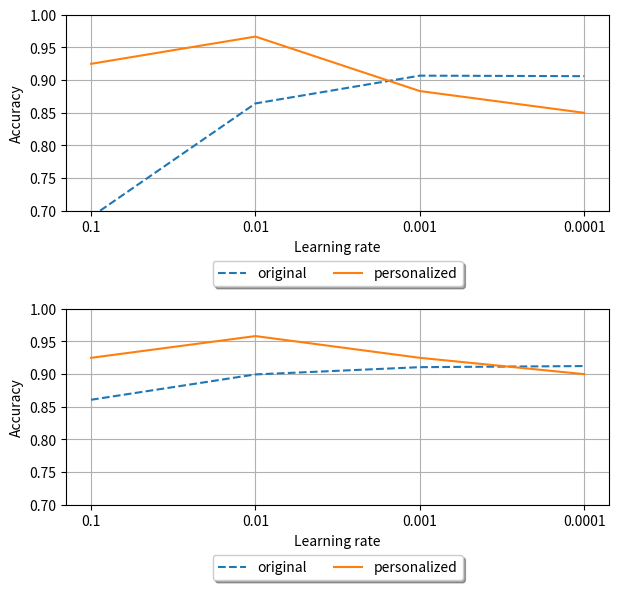

Here is the Python script that generated this plot:
import matplotlib
import matplotlib.pyplot as plt
import numpy as np


fig, (ax1, ax2) = plt.subplots(2, 1, figsize=[7,7])
x_ticks = np.arange(1,5)
lr = [0.1, 0.01, 0.001, 0.0001]

# [redacted]

original = [0.6906, 0.8644, 0.9069, 0.9061]
personalized = [0.925, 0.9667, 0.8833, 0.85]

ax1.plot(x_ticks, original, '--', label='original')
ax1.plot(x_ticks, personalized, '-', label='personalized')
ax1.set(xlabel='Learning rate', ylabel='Accuracy', xticks=x_ticks, xticklabels=lr)
ax1.set_ylim(0.7, 1.0)
ax1.grid()

# Shrink current axis's height by 10% on the bottom
box = ax1.get_position()
ax1.set_position([box.x0, box.y0 + box.height * 0.2,
                  box.width, box.height * 0.8])

ax1.legend(loc='upper center', bbox_to_anchor=(0.5, -0.22),
           fancybox=True, shadow=True, ncol=4, prop={'size': 10})


# [redacted]

original = [0.8608, 0.8996, 0.9107, 0.9124]
personalized = [0.925, 0.9583, 0.925, 0.9]

ax2.plot(x_ticks, original, '--', label='original')
ax2.plot(x_ticks, personalized, '-', label='personalized')
ax2.set(xlabel='Learning rate', ylabel='Accuracy', xticks=x_ticks, xticklabels=lr)
ax2.set_ylim(0.7, 1.0)
ax2.grid()

# Shrink current axis's height by 10% on the bottom
box = ax2.get_position()
ax2.set_position([box.x0, box.y0 + box.height * 0.2,
                  box.width, box.height * 0.8])

ax2.legend(loc='upper center', bbox_to_anchor=(0.5, -0.22),
           fancybox=True, shadow=True, ncol=4, prop={'size': 10})

# fig.savefig("learning_rate.png")
plt.show()